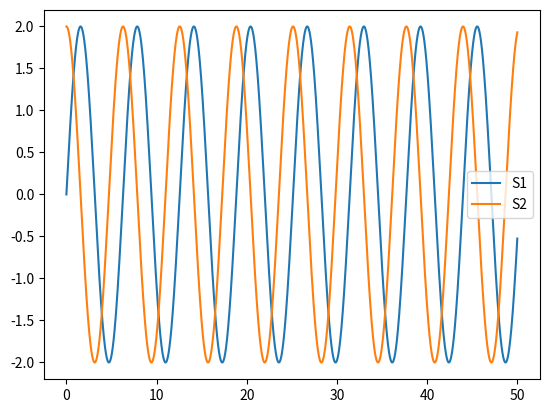

Recreate this plot in Python.
import matplotlib.pyplot as plt
import math
import numpy as np


def euler_step(ODE, x0, t0, h, *args):
    """
    Performs a single step of the Euler, at (x0, t0) for step size h.

        Parameters:
            ODE (function):     the ODE function that we want to solve
            x0 (float/list):    initial x value(s)
            t0 (float):         initial t value
            h (float):          step size
            *args (array):      any additional arguments that ODE expects

        Returns:
            New values (x1, t1) of the ODE after one Euler step
    """

    x1 = x0 + h * ODE(x0, t0, *args)
    t1 = t0 + h

    return x1, t1


def RK4_step(ODE, x0, t0, h, *args):
    """
    Performs a single step of the 4th Runge-Kutta method, at (x0, t0) for step size h.

        Parameters:
            ODE (function):     the ODE function that we want to solve
            x0 (float/ndarray):    initial x value(s)
            t0 (float):         initial t value
            h (float):          step size
            *args (ndarray):      any additional arguments that ODE expects

        Returns:
            New values (x1, t1) of the ODE after one Runge Kutta step
    """

    k1 = ODE(x0, t0, *args)
    k2 = ODE(x0 + h * 0.5 * k1, t0 + 0.5 * h, *args)
    k3 = ODE(x0 + h * 0.5 * k2, t0 + 0.5 * h, *args)
    k4 = ODE(x0 + h * k3, t0 + h, *args)

    k = 1 / 6 * h * (k1 + 2 * k2 + 2 * k3 + k4)

    x1 = x0 + k
    t1 = t0 + h

    return x1, t1


def input_test(test, test_name, test_type):
    """
    Tests the type of specific parameters

        Parameters:
            test (Any):         parameter tested
            test_name (str):    name of parameter tested
            test_type (str):    type that the parameter should be, either 'int_or_float', 'string' or 'function'

        Returns:
            An error with a description of the issue with the type of the parameter if the test is failed
    """

    def int_or_float():
        if not isinstance(test, (float, int)):
            raise TypeError(f"The argument passed for {test_name} is not a float or an integer, but a {type(test)}. Please input an integer or a float")

    if test_type == 'int_or_float':
        int_or_float()

    def function():
        if not callable(test):
            raise TypeError(f"The argument passed for {test_name} is not a function, but a {type(test)}. Please input a function")

    if test_type == 'function':
        function()

    def string():
        if not isinstance(test, str):
            raise TypeError(f"The argument passed for {test_name} is not a string, but a {type(test)}. Please input a string")

    if test_type == 'string':
        string()


def solve_to(ODE, x1, t1, t2, method, deltat_max, *args):
    """
    Solves the ODE for x1 between t1 and t2 using a specific method, in steps no bigger than delta_tmax

        Parameters:
            ODE (function):     the ODE function that we want to solve
            x1 (ndarray):       initial x value to solve for
            t1 (float):         initial time value
            t2 (float):         final time value
            method (str):       name of the method to use, either 'euler' or 'rungekutta'
            deltat_max (float): maximum step size to use
            *args (ndarray):    any additional arguments that ODE expects

        Returns:
            Solution to the ODE found at t2, using method and with step size no bigger than delta_tmax
    """

    min_number_steps = math.floor((t2 - t1) / deltat_max)

    # test to see if the inputted method has the right value
    if method == 'euler':
        use_method = euler_step
    elif method == 'rungekutta':
        use_method = RK4_step
    else:
        raise TypeError(
            f"The method '{method}' is not accepted, please try 'euler' or 'rungekutta'")

    for i in range(min_number_steps):
        x1, t1 = use_method(ODE, x1, t1, deltat_max, *args)

    if t1 != t2:
        x1, t1 = use_method(ODE, x1, t1, t2 - t1, *args)

    return x1


def solve_ode(ODE, x0, t0, t1, method, deltat_max, *args):
    """
    Solves the ODE for x1 between t1 and t2 using a specific method, in steps no bigger than delta_tmax

        Parameters:
            ODE (function):     the ODE function that we want to solve
            x0 (ndarray):       initial x value to solve for
            t0 (float):         initial time value
            t1 (float):         final time value
            method (str):       name of the method to use, either 'euler' or 'rungekutta'
            deltat_max (float): maximum step size to use
            *args (ndarray):    any additional arguments that ODE expects

        Returns:
            Solution to the ODE found at t2, using method and with step size no bigger than delta_tmax
    """

    def input_check():
        """
            Test all the inputs of the solve_ode function are the right type
        """

        # test inputs for all the initial x conditions, loop ensures tests on single or system of ODE
        for x in range(len(x0)):
            input_test(x, 'x0', 'int_or_float')

        # tests inputs for the time values and the maximum timestep
        input_test(t0, 't0', 'int_or_float')
        input_test(t1, 't1', 'int_or_float')
        input_test(deltat_max, 'deltat_max', 'int_or_float')

        # tests that the inputted ODE to solve is a function
        input_test(ODE, 'ODE', 'function')

        # tests that the inputted method is a string
        input_test(method, 'method', 'string')

        print('All of the parameters are of the correct type, the ODE can now be solved')

    input_check()

    min_number_steps = math.ceil((t1 - t0) / deltat_max)
    X = np.zeros((min_number_steps + 1, len(x0)))
    T = np.zeros(min_number_steps + 1)
    X[0] = x0
    T[0] = t0

    for i in range(min_number_steps):

        if T[i] + deltat_max < t1:
            T[i + 1] = T[i] + deltat_max

        else:
            T[i + 1] = t1
        X[i + 1] = solve_to(ODE, X[i], T[i], T[i + 1], method, deltat_max, *args)

    return X, T


def SO_plot(ODE, x0, t0, t1, *args):
    X, T = solve_ode(ODE, x0, t0, t1, 'rungekutta', 0.01, *args)

    plt.plot(T, X[:, 0], label='S1')
    plt.plot(T, X[:, 1], label='S2')
    plt.legend()

    plt.show()

    return X, T


def main():
    def FO_f(x, t, *args):
        """
        Function for first Order Differential Equation (DE) dxdt = x
            Parameters:
                x (int):    x value
                t (int):    t value
                *args:      any additional arguments that ODE expects

            Returns:
                Array of dxdt at (x,t)
        """

        dxdt = np.array([x], *args)

        return dxdt

    def SO_f(u, t, *args):
        """
        Second Order DE function for d2xdt2 = -x
            Parameters:
                u (list):    x and t values
                *args:      any additional arguments that ODE expects

            Returns:
                Array of dXdt at (x,t)
        """
        x, y = u
        dxdt = y
        dydt = -x
        dXdt = np.array([dxdt, dydt, *args])
        return dXdt

    SO_plot(SO_f, [0, 2], 0, 50)


if __name__ == "__main__":
    main()
